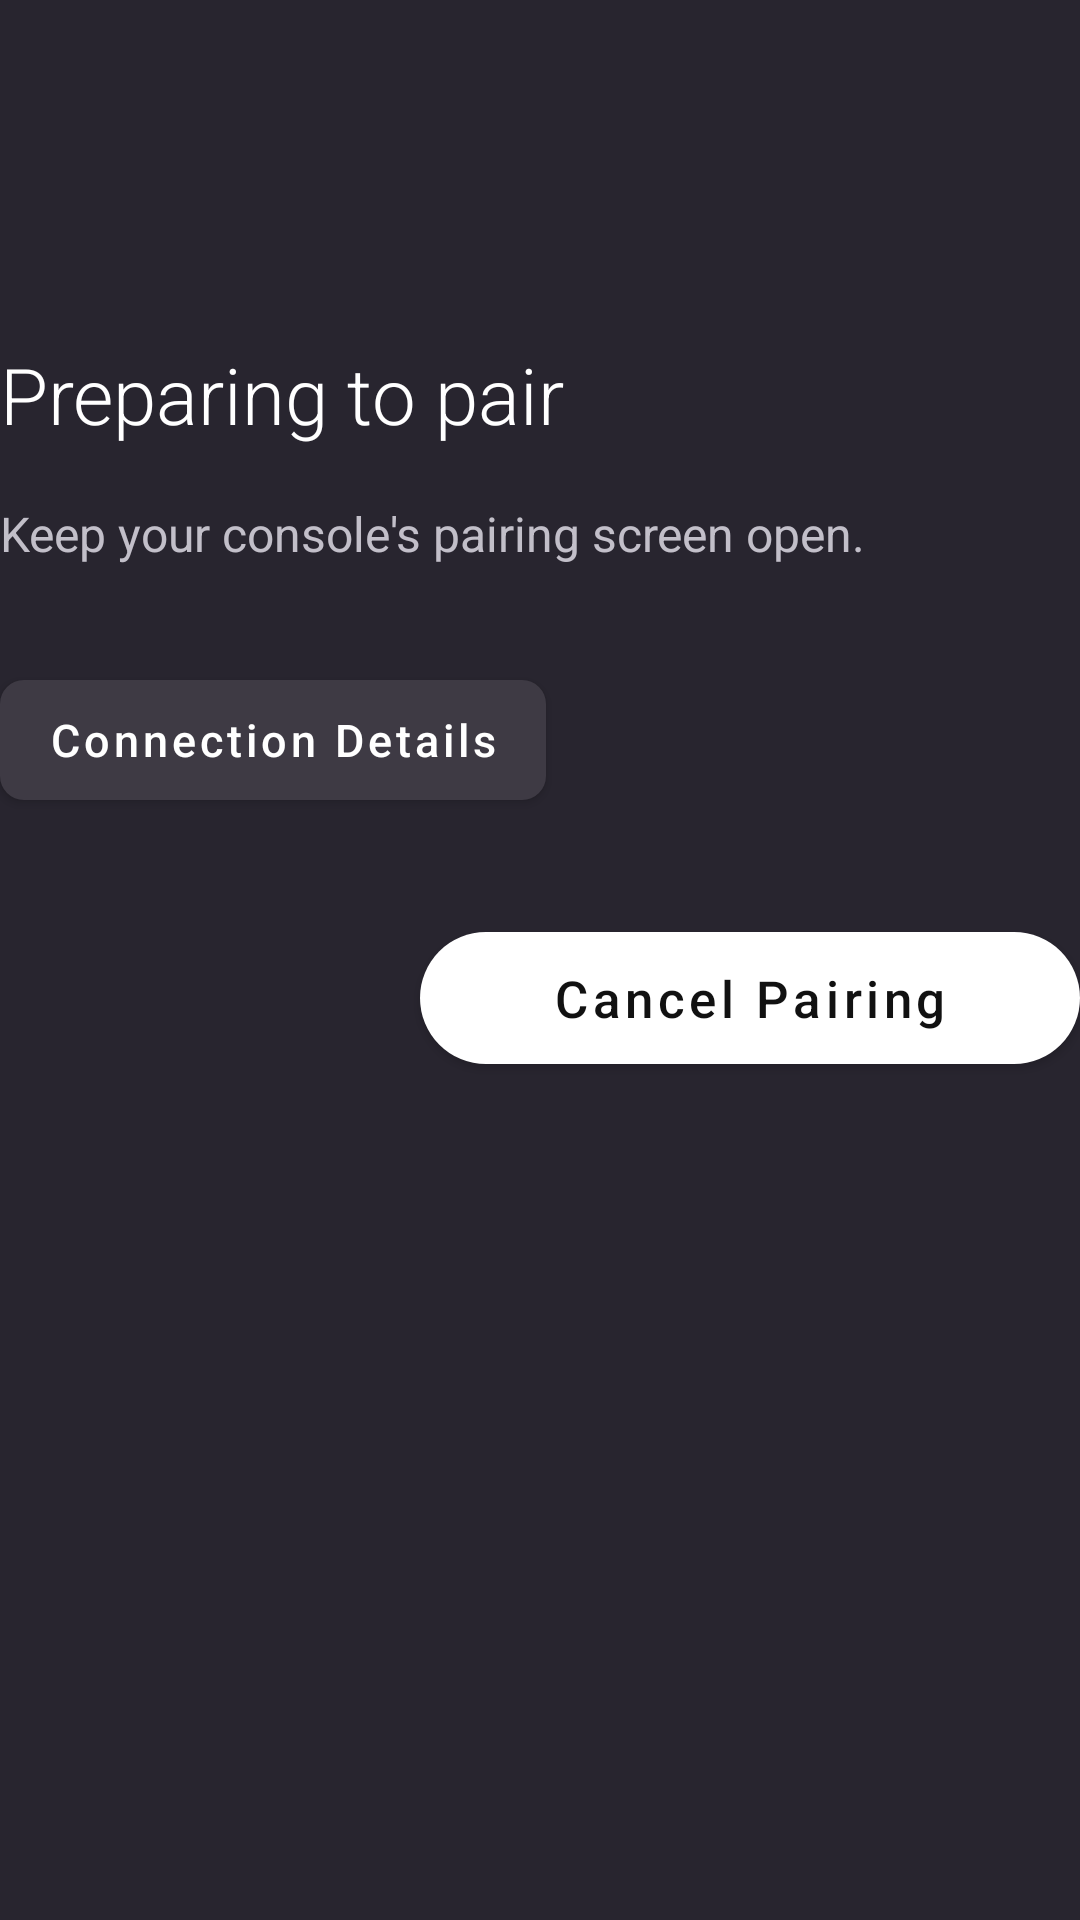

Write the Android layout XML for this screen, with the resource values it uses.
<!-- AndroidManifest.xml: activity theme MageTheme -->
<!-- res/layout/activity_regist_execute.xml -->
<?xml version="1.0" encoding="utf-8"?>
<LinearLayout xmlns:android="http://schemas.android.com/apk/res/android"
    xmlns:app="http://schemas.android.com/apk/res-auto"
    android:id="@+id/rootLayout" android:layout_width="match_parent" android:layout_height="wrap_content"
    android:orientation="vertical" android:paddingTop="24dp" android:paddingBottom="24dp">

    <ImageView android:id="@+id/iconImageView" android:layout_width="112dp"
        android:layout_height="64dp" android:src="@drawable/ic_regist_console"
        android:layout_marginBottom="26dp" android:importantForAccessibility="no" app:tint="#ffffff"/>
    <LinearLayout android:layout_width="match_parent" android:layout_height="wrap_content"
        android:orientation="horizontal" android:gravity="center_vertical">
        <ProgressBar android:id="@+id/progressBar" android:layout_width="28dp"
            android:layout_height="28dp" android:layout_marginEnd="16dp"
            android:indeterminateTint="#ffffff" android:visibility="gone"/>
        <TextView android:id="@+id/infoTextView" android:layout_width="0dp"
            android:layout_height="wrap_content" android:layout_weight="1"
            android:text="Preparing to pair" android:textColor="#ffffff"
            android:textSize="26sp" android:fontFamily="sans-serif-light"
            android:accessibilityLiveRegion="polite"/>
    </LinearLayout>
    <TextView android:id="@+id/statusDetailTextView" android:layout_width="match_parent"
        android:layout_height="wrap_content" android:layout_marginTop="18dp"
        android:text="Keep your console's pairing screen open."
        android:textColor="#c2bfc9" android:textSize="16sp"/>

    <com.google.android.material.button.MaterialButton android:id="@+id/detailsButton"
        android:layout_width="wrap_content" android:layout_height="52dp" android:layout_marginTop="32dp"
        android:text="Connection Details" android:textAllCaps="false" android:textColor="#ffffff"
        android:textSize="15sp" app:backgroundTint="#3e3a44" app:cornerRadius="8dp"/>

    <LinearLayout android:id="@+id/detailsContainer" android:layout_width="match_parent"
        android:layout_height="wrap_content" android:orientation="vertical"
        android:layout_marginTop="14dp" android:visibility="gone">
        <TextView android:id="@+id/logTextView" android:layout_width="match_parent"
            android:layout_height="220dp" android:fontFamily="monospace" android:textSize="12sp"
            android:textColor="#ded9ea" android:background="@drawable/portal_form_surface"
            android:padding="16dp" android:scrollbars="vertical" android:scrollHorizontally="true"
            android:textIsSelectable="true"/>
        <com.google.android.material.button.MaterialButton android:id="@+id/shareLogButton"
            android:layout_width="wrap_content" android:layout_height="52dp" android:layout_gravity="end"
            android:layout_marginTop="12dp" android:text="@string/action_share_log"
            android:textAllCaps="false" android:textColor="#ffffff" app:backgroundTint="#3e3a44"
            app:cornerRadius="8dp" app:icon="@drawable/ic_share" app:iconTint="#ffffff"/>
    </LinearLayout>

    <com.google.android.material.button.MaterialButton android:id="@+id/doneButton"
        android:layout_width="220dp" android:layout_height="56dp" android:layout_gravity="end"
        android:layout_marginTop="32dp" android:text="Cancel Pairing" android:textAllCaps="false"
        android:textColor="#111111" android:textSize="17sp"
        app:backgroundTint="#ffffff" app:cornerRadius="48dp"/>
</LinearLayout>
<!-- resources referenced by this layout -->
<resources>
  <!-- drawable portal_form_surface (drawable) -->
  <?xml version="1.0" encoding="utf-8"?>
  <shape xmlns:android="http://schemas.android.com/apk/res/android">
      <solid android:color="#663b3744"/>
      <corners android:radius="10dp"/>
      <stroke android:width="1dp" android:color="#665f596d"/>
  </shape>
  <string name="action_share_log">Share Log</string>
  <style name="MageTheme" parent="Theme.MaterialComponents.NoActionBar">
          <item name="colorPrimary">@color/primary</item>
          <item name="colorPrimaryDark">@color/primary_dark</item>
          <item name="colorAccent">@color/accent</item>
          <item name="colorOnPrimary">#ffffff</item>
          <item name="colorSecondary">@color/accent</item>
          <item name="colorOnSecondary">#000000</item>
          <item name="colorPrimarySurface">@color/primary</item>
          <item name="android:windowBackground">@color/primary</item>
          <item name="android:statusBarColor">?attr/colorPrimarySurface</item>
          <item name="android:navigationBarColor">?attr/colorPrimarySurface</item>
          <item name="colorControlNormal">@color/accent</item>
          <item name="colorButtonNormal">@color/accent</item>
          <item name="android:textAppearanceButton">@style/MageTheme.TextAppearanceButton</item>
          <item name="android:textColor">?attr/colorOnPrimary</item>
  
          <item name="textAppearanceHeadline1">@style/MageTheme.TextAppearanceHeadline1</item>
  
          <item name="android:colorControlActivated">?attr/colorAccent</item>
          <item name="android:colorControlHighlight">?attr/colorAccent</item>
  
          <item name="textInputStyle">@style/MageTheme.TextInputStyle</item>
  
          <item name="android:windowActivityTransitions">true</item>
          <item name="android:windowDrawsSystemBarBackgrounds">true</item>
  
          <item name="materialAlertDialogTheme">@style/AppTheme.AlertDialog</item>
      </style>
  <color name="primary">#28252F</color>
  <color name="primary_dark">#18171D</color>
  <color name="accent">#F3EFFA</color>
  <style name="MageTheme.TextAppearanceButton" parent="TextAppearance.MaterialComponents.Button">
          <item name="android:textColor">?attr/colorOnSecondary</item>
      </style>
  <style name="MageTheme.TextAppearanceHeadline1" parent="TextAppearance.MaterialComponents.Headline1">
          <item name="fontFamily">sans-serif-condensed-light</item>
      </style>
  <style name="MageTheme.TextInputStyle" parent="Widget.MaterialComponents.TextInputLayout.FilledBox">
          <item name="hintTextColor">?attr/colorAccent</item>
          <item name="boxCornerRadiusTopStart">16dp</item>
          <item name="boxCornerRadiusTopEnd">16dp</item>
          <item name="boxStrokeColor">@color/mage_text_input_box_stroke</item>
          <item name="boxBackgroundColor">?attr/colorPrimaryDark</item>
      </style>
  <style name="AppTheme.AlertDialog" parent="Theme.MaterialComponents.Dialog.Alert">
          <item name="android:textColorPrimary">@android:color/primary_text_dark</item>
          <item name="colorAccent">@color/accent</item>
          <item name="colorSecondary">@color/accent</item>
          <item name="colorPrimary">@color/accent</item>
          <item name="colorSurface">@color/portal_card</item>
          <item name="colorOnSurface">@color/portal_white</item>
          <item name="colorControlActivated">@color/accent</item>
          <item name="buttonBarPositiveButtonStyle">@style/AppTheme.AlertDialog.Button</item>
          <item name="buttonBarNegativeButtonStyle">@style/AppTheme.AlertDialog.Button</item>
          <item name="buttonBarNeutralButtonStyle">@style/AppTheme.AlertDialog.Button</item>
          <item name="materialButtonStyle">@style/AppTheme.AlertDialog.Button</item>
      </style>
  <color name="portal_card">#35313D</color>
  <color name="portal_white">#F7F5FF</color>
  <style name="AppTheme.AlertDialog.Button" parent="Widget.MaterialComponents.Button.TextButton.Dialog">
          <item name="android:textColor">@color/accent</item>
      </style>
</resources>
